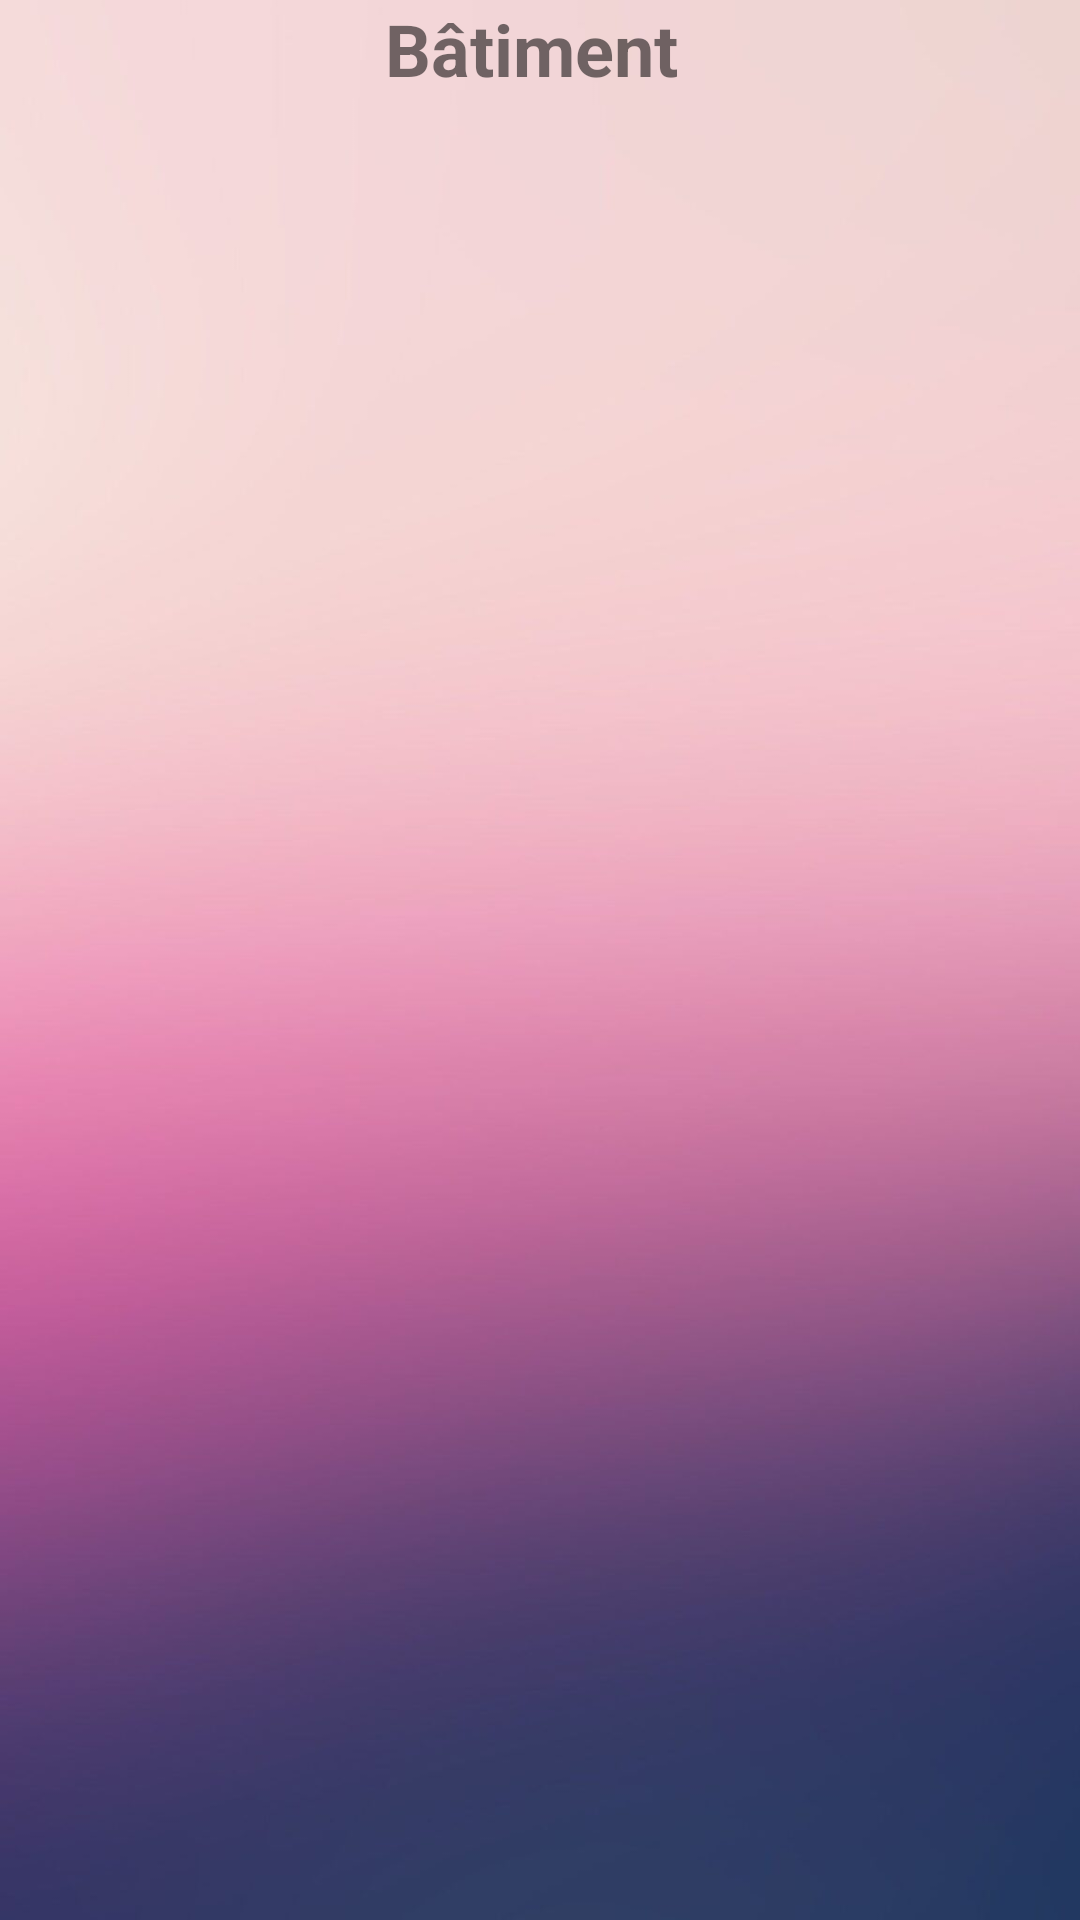

Write the Android layout XML for this screen, with the resource values it uses.
<!-- AndroidManifest.xml: application theme Theme.FindMyWays -->
<!-- res/layout/activity_main.xml -->
<?xml version="1.0" encoding="utf-8"?>
<androidx.constraintlayout.widget.ConstraintLayout xmlns:android="http://schemas.android.com/apk/res/android"
    xmlns:app="http://schemas.android.com/apk/res-auto"
    xmlns:tools="http://schemas.android.com/tools"
    android:layout_width="match_parent"
    android:layout_height="match_parent"
    android:textAlignment="center"
    tools:context=".MainActivity">

    <LinearLayout
        android:layout_width="match_parent"
        android:layout_height="match_parent"
        android:background="@drawable/fondecran"
        android:orientation="vertical">

        <TextView
            android:layout_width="match_parent"
            android:layout_height="wrap_content"
            android:text="Bâtiment "
            android:textAlignment="center"
            android:textSize="24sp"
            android:textStyle="bold" />

        <Space
            android:layout_width="match_parent"
            android:layout_height="68dp" />

        <FrameLayout
            android:layout_width="match_parent"
            android:layout_height="match_parent">

            <androidx.recyclerview.widget.RecyclerView
                android:id="@+id/list_batiment"
                android:layout_width="match_parent"
                android:layout_height="627dp" />

        </FrameLayout>

    </LinearLayout>

</androidx.constraintlayout.widget.ConstraintLayout>
<!-- resources referenced by this layout -->
<resources>
  <!-- drawable fondecran: png bitmap (drawable, 29141 bytes) -->
  <style name="Theme.FindMyWays" parent="Theme.MaterialComponents.DayNight.DarkActionBar">
          
          <item name="colorPrimary">@color/purple_500</item>
          <item name="colorPrimaryVariant">@color/purple_700</item>
          <item name="colorOnPrimary">@color/white</item>
          
          <item name="colorSecondary">@color/teal_200</item>
          <item name="colorSecondaryVariant">@color/teal_700</item>
          <item name="colorOnSecondary">@color/black</item>
          
          <item name="android:statusBarColor" tools:targetApi="l">?attr/colorPrimaryVariant</item>
          
      </style>
  <color name="purple_500">#FF6200EE</color>
  <color name="purple_700">#FF3700B3</color>
  <color name="white">#FFFFFFFF</color>
  <color name="teal_200">#FF03DAC5</color>
  <color name="teal_700">#FF018786</color>
  <color name="black">#FF000000</color>
</resources>
